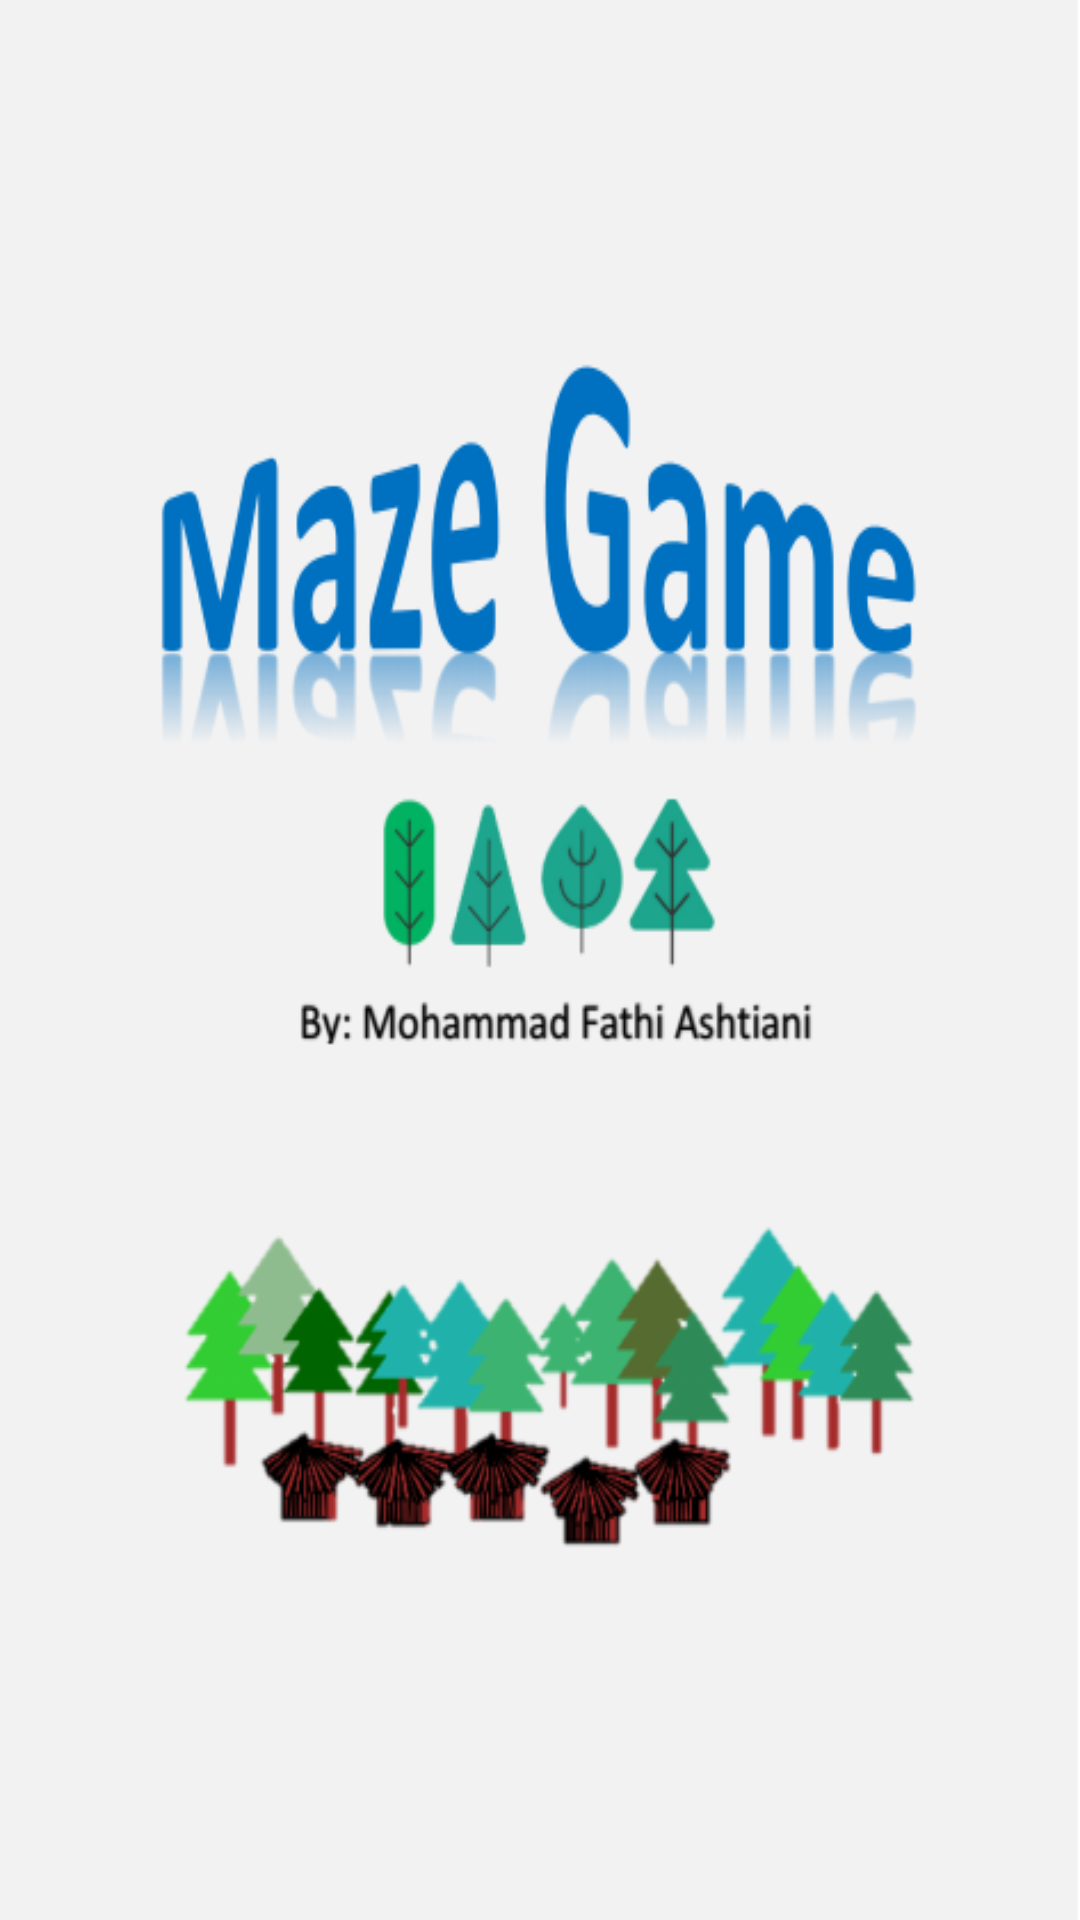

Layout XML and referenced resources for this Android screen:
<!-- AndroidManifest.xml: application theme AppTheme -->
<!-- res/layout/splash.xml -->
<?xml version="1.0" encoding="utf-8"?>
<LinearLayout
    xmlns:android="http://schemas.android.com/apk/res/android" android:layout_width="match_parent"
    android:layout_height="match_parent"
    android:orientation="vertical">

    <ImageView
        android:layout_width="match_parent"
        android:layout_height="wrap_content"
        android:background="@drawable/splash1"/>

</LinearLayout>
<!-- resources referenced by this layout -->
<resources>
  <!-- drawable splash1: png bitmap (drawable, 73407 bytes) -->
  <style name="AppTheme" parent="Theme.AppCompat.Light.NoActionBar">
          
          <item name="colorPrimary">@color/colorPrimary</item>
          <item name="colorPrimaryDark">@color/colorPrimaryDark</item>
          <item name="colorAccent">@color/colorAccent</item>
      </style>
  <color name="colorPrimary">#008577</color>
  <color name="colorPrimaryDark">#00574B</color>
  <color name="colorAccent">#D81B60</color>
</resources>
